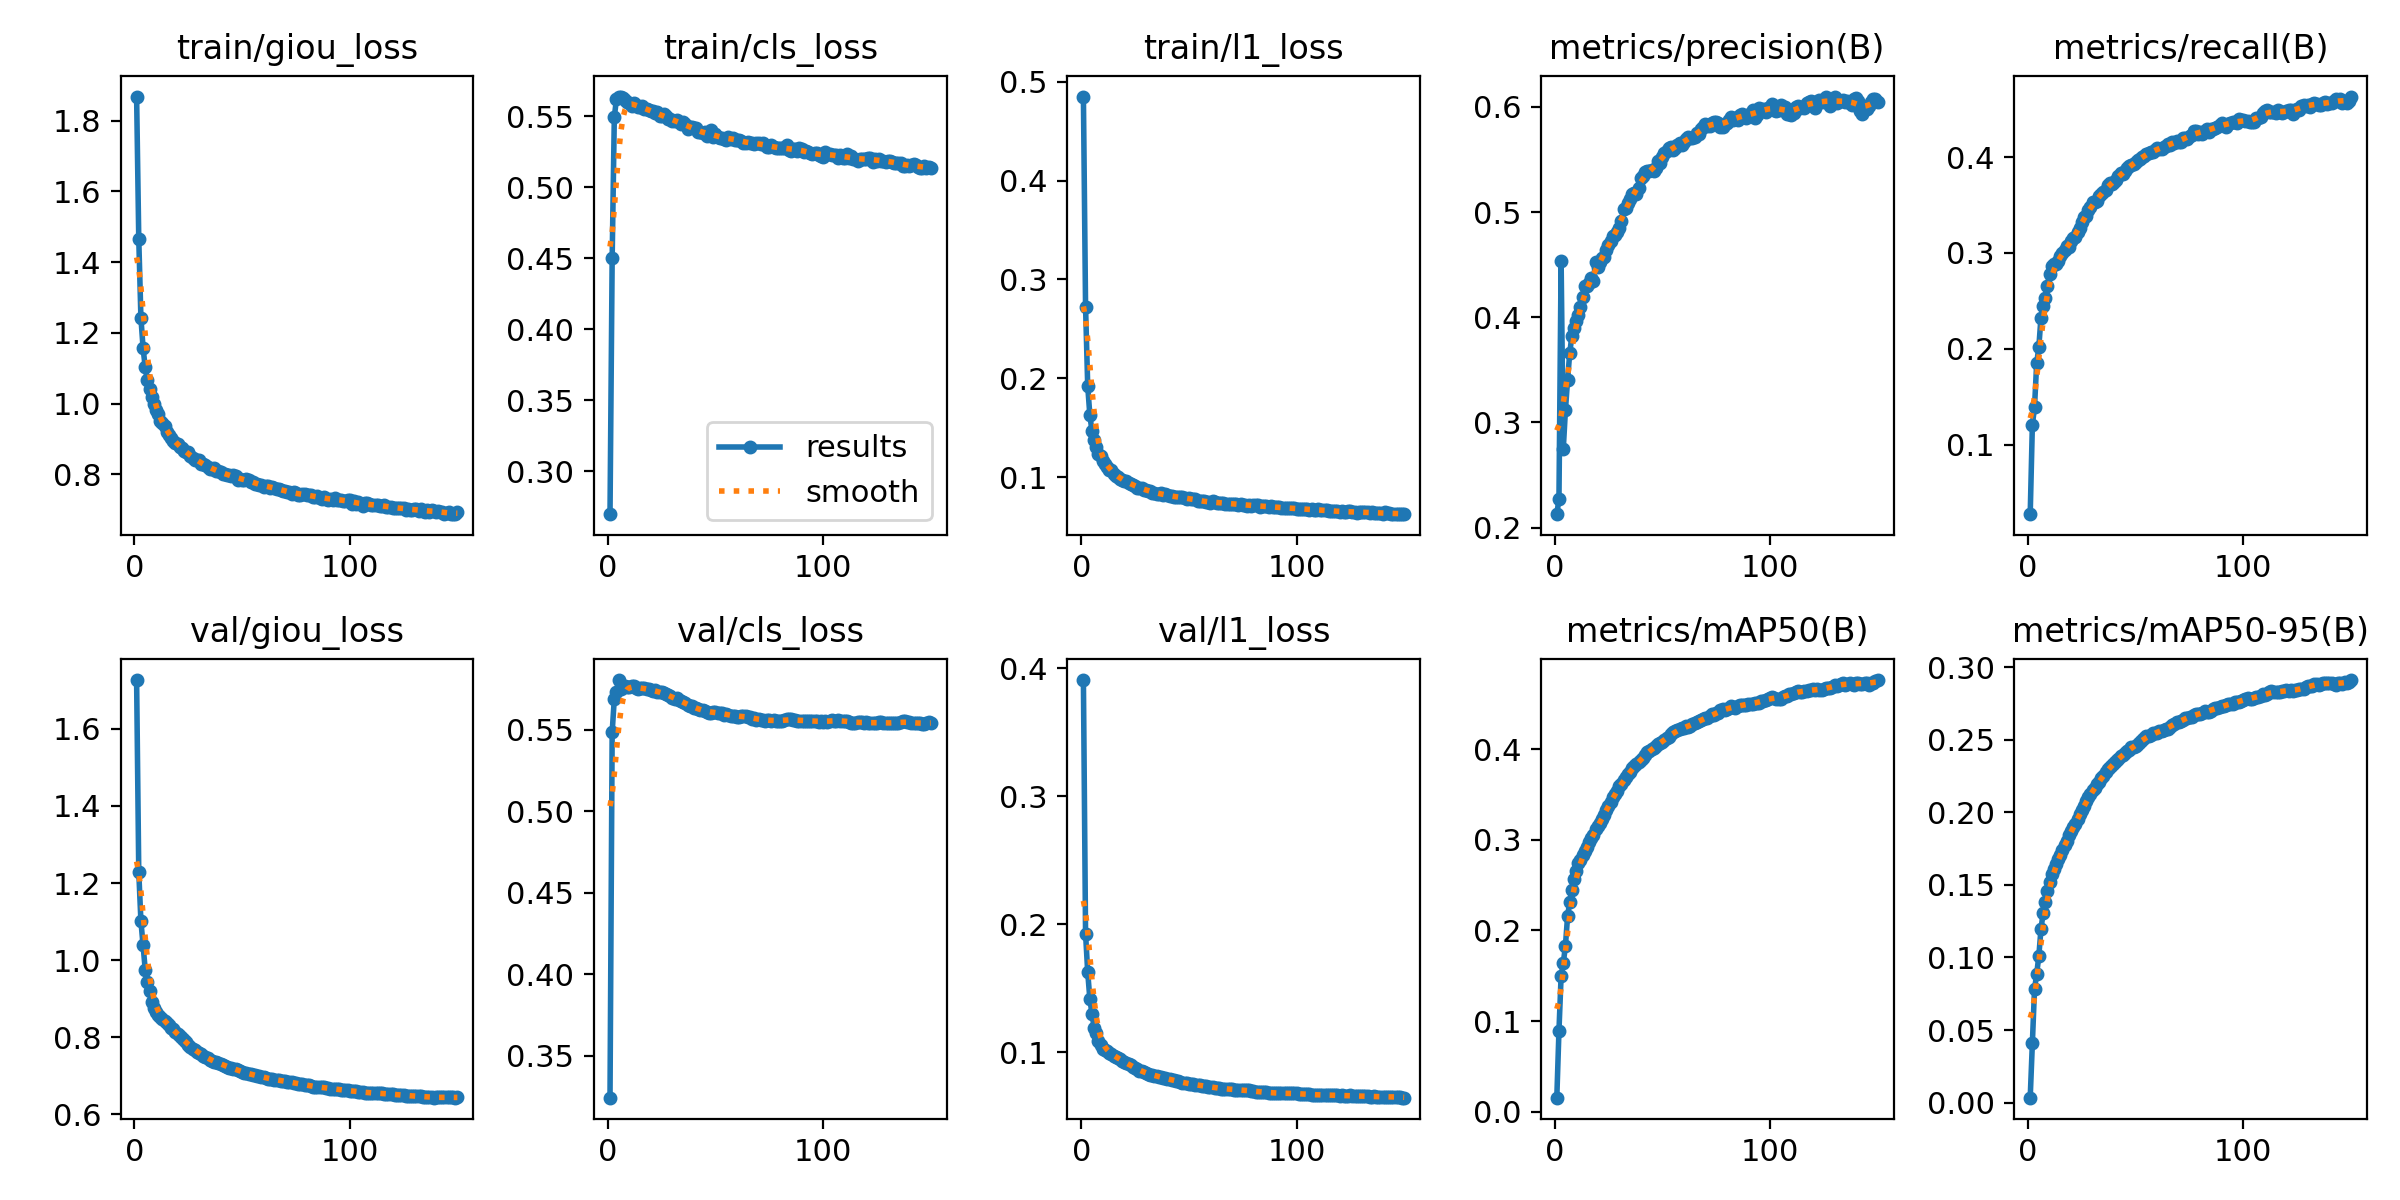

Data behind this chart, as committed beside it:
epoch, train/giou_loss, train/cls_loss, train/l1_loss, metrics/precision(B), metrics/recall(B), metrics/mAP50(B), metrics/mAP50-95(B), val/giou_loss, val/cls_loss, val/l1_loss, lr/pg0, lr/pg1, lr/pg2
1, 1.868, 0.2697, 0.4852, 0.2129, 0.02738, 0.01547, 0.00345, 1.727, 0.3242, 0.3907, 0.01923, 8.085e-05, 8.085e-05
2, 1.466, 0.4498, 0.2725, 0.2273, 0.1203, 0.08934, 0.0411, 1.229, 0.5483, 0.1927, 0.0001, 0.0001, 0.0001
3, 1.242, 0.5494, 0.1922, 0.4535, 0.1389, 0.1498, 0.07819, 1.101, 0.569, 0.1625, 0.0001, 0.0001, 0.0001
4, 1.158, 0.5623, 0.1625, 0.2747, 0.1846, 0.1636, 0.08841, 1.038, 0.5733, 0.1416, 0.0001, 0.0001, 0.0001
5, 1.102, 0.5639, 0.1463, 0.3116, 0.2015, 0.1829, 0.101, 0.9755, 0.5804, 0.1298, 0.0001, 0.0001, 0.0001
6, 1.066, 0.5633, 0.1375, 0.3402, 0.2325, 0.2153, 0.1195, 0.9427, 0.5749, 0.1192, 0.0001, 0.0001, 0.0001
7, 1.04, 0.563, 0.1307, 0.366, 0.2442, 0.2317, 0.1306, 0.9189, 0.577, 0.1151, 0.0001, 0.0001, 0.0001
8, 1.018, 0.5612, 0.1233, 0.3822, 0.2529, 0.2441, 0.1383, 0.8911, 0.5769, 0.1087, 0.0001, 0.0001, 0.0001
9, 0.9995, 0.56, 0.1211, 0.3902, 0.2659, 0.2562, 0.1457, 0.8768, 0.5761, 0.1055, 0.0001, 0.0001, 0.0001
10, 0.9808, 0.5595, 0.1158, 0.3961, 0.2778, 0.2654, 0.152, 0.865, 0.5763, 0.1027, 0.0001, 0.0001, 0.0001
11, 0.9702, 0.5573, 0.1136, 0.4025, 0.2861, 0.2738, 0.1578, 0.8572, 0.5767, 0.1015, 0.0001, 0.0001, 0.0001
12, 0.9511, 0.5597, 0.1102, 0.4101, 0.2883, 0.2781, 0.161, 0.8522, 0.5767, 0.1008, 0.0001, 0.0001, 0.0001
13, 0.9451, 0.5578, 0.1072, 0.4194, 0.2882, 0.283, 0.1646, 0.8466, 0.5757, 0.09954, 0.0001, 0.0001, 0.0001
14, 0.9356, 0.5562, 0.1072, 0.4295, 0.2913, 0.2874, 0.1676, 0.8416, 0.5751, 0.09845, 0.0001, 0.0001, 0.0001
15, 0.9188, 0.5567, 0.1027, 0.4294, 0.2969, 0.2923, 0.1706, 0.8356, 0.5754, 0.09727, 0.0001, 0.0001, 0.0001
16, 0.9112, 0.5572, 0.1013, 0.4321, 0.2997, 0.297, 0.1742, 0.8302, 0.5757, 0.09631, 0.0001, 0.0001, 0.0001
17, 0.9015, 0.5552, 0.1004, 0.4371, 0.3032, 0.3018, 0.1774, 0.8248, 0.5757, 0.09536, 0.0001, 0.0001, 0.0001
18, 0.8937, 0.5552, 0.0982, 0.4348, 0.3067, 0.3052, 0.1799, 0.82, 0.575, 0.09484, 0.0001, 0.0001, 0.0001
19, 0.8898, 0.5542, 0.09683, 0.4527, 0.3057, 0.3117, 0.1844, 0.8133, 0.5747, 0.09335, 0.0001, 0.0001, 0.0001
20, 0.8862, 0.5537, 0.09583, 0.4478, 0.3127, 0.3147, 0.1868, 0.8078, 0.5743, 0.09229, 0.0001, 0.0001, 0.0001
21, 0.8772, 0.5536, 0.09578, 0.4528, 0.316, 0.3188, 0.1896, 0.8021, 0.5738, 0.09133, 0.0001, 0.0001, 0.0001
22, 0.8733, 0.5525, 0.0941, 0.456, 0.3169, 0.323, 0.1922, 0.7966, 0.5741, 0.09068, 0.0001, 0.0001, 0.0001
23, 0.8662, 0.5527, 0.0933, 0.4577, 0.3213, 0.327, 0.1953, 0.7914, 0.5733, 0.08969, 0.0001, 0.0001, 0.0001
24, 0.8626, 0.5501, 0.09216, 0.4639, 0.3264, 0.3325, 0.1989, 0.7865, 0.5728, 0.08876, 0.0001, 0.0001, 0.0001
25, 0.8621, 0.5499, 0.09112, 0.469, 0.3323, 0.3374, 0.2017, 0.7802, 0.573, 0.08753, 0.0001, 0.0001, 0.0001
26, 0.8503, 0.5517, 0.08907, 0.4729, 0.3377, 0.3418, 0.2041, 0.7748, 0.5725, 0.08655, 0.0001, 0.0001, 0.0001
27, 0.8459, 0.5504, 0.08878, 0.4774, 0.3388, 0.3466, 0.2078, 0.7699, 0.572, 0.08561, 0.0001, 0.0001, 0.0001
28, 0.8406, 0.5481, 0.08852, 0.4783, 0.3447, 0.3509, 0.2106, 0.7661, 0.5713, 0.08505, 0.0001, 0.0001, 0.0001
29, 0.8396, 0.548, 0.08721, 0.4809, 0.3475, 0.3537, 0.2123, 0.7626, 0.5704, 0.08437, 0.0001, 0.0001, 0.0001
30, 0.8401, 0.5468, 0.08735, 0.4849, 0.3527, 0.3588, 0.2151, 0.7594, 0.5695, 0.08389, 0.0001, 0.0001, 0.0001
31, 0.829, 0.5466, 0.08612, 0.4915, 0.3527, 0.3615, 0.2168, 0.7551, 0.569, 0.08315, 0.0001, 0.0001, 0.0001
32, 0.8292, 0.5471, 0.08599, 0.5025, 0.3545, 0.3657, 0.2192, 0.751, 0.5692, 0.0825, 0.0001, 0.0001, 0.0001
33, 0.8268, 0.5458, 0.08426, 0.5036, 0.3592, 0.3687, 0.2209, 0.7476, 0.5682, 0.08223, 0.0001, 0.0001, 0.0001
34, 0.8204, 0.5447, 0.08429, 0.5085, 0.3614, 0.3723, 0.2238, 0.7445, 0.5673, 0.08172, 0.0001, 0.0001, 0.0001
35, 0.8141, 0.5458, 0.08314, 0.5125, 0.3635, 0.3744, 0.2248, 0.7416, 0.567, 0.08145, 0.0001, 0.0001, 0.0001
36, 0.8154, 0.5446, 0.08297, 0.5168, 0.366, 0.3787, 0.2277, 0.7391, 0.5663, 0.08098, 0.0001, 0.0001, 0.0001
37, 0.8191, 0.5414, 0.08409, 0.5185, 0.3713, 0.3816, 0.2298, 0.7363, 0.5653, 0.08036, 0.0001, 0.0001, 0.0001
38, 0.8084, 0.5422, 0.08176, 0.5172, 0.3728, 0.3832, 0.2309, 0.7352, 0.5644, 0.08019, 0.0001, 0.0001, 0.0001
39, 0.8093, 0.5421, 0.08277, 0.5232, 0.372, 0.3856, 0.2322, 0.7334, 0.5642, 0.07957, 0.0001, 0.0001, 0.0001
40, 0.8058, 0.5416, 0.08144, 0.5325, 0.3736, 0.3883, 0.2338, 0.7301, 0.5635, 0.07915, 0.0001, 0.0001, 0.0001
41, 0.8011, 0.5421, 0.08105, 0.5347, 0.3758, 0.3905, 0.2351, 0.7285, 0.563, 0.07889, 0.0001, 0.0001, 0.0001
42, 0.8004, 0.5388, 0.08052, 0.5382, 0.3804, 0.3933, 0.2369, 0.7254, 0.5626, 0.07819, 0.0001, 0.0001, 0.0001
43, 0.7985, 0.5387, 0.07964, 0.5386, 0.3829, 0.3964, 0.2388, 0.7237, 0.5622, 0.07809, 0.0001, 0.0001, 0.0001
44, 0.7969, 0.5383, 0.07977, 0.539, 0.3821, 0.3973, 0.2392, 0.7211, 0.5621, 0.0776, 0.0001, 0.0001, 0.0001
45, 0.7955, 0.5386, 0.08015, 0.5402, 0.385, 0.3998, 0.2408, 0.7197, 0.5615, 0.07718, 0.0001, 0.0001, 0.0001
46, 0.7969, 0.536, 0.07963, 0.5393, 0.3887, 0.4015, 0.2419, 0.7185, 0.5605, 0.07665, 0.0001, 0.0001, 0.0001
47, 0.7943, 0.5375, 0.07963, 0.5418, 0.3901, 0.4036, 0.2431, 0.7165, 0.5601, 0.07632, 0.0001, 0.0001, 0.0001
48, 0.7848, 0.5406, 0.07861, 0.5484, 0.3915, 0.4061, 0.2447, 0.7146, 0.5605, 0.07615, 0.0001, 0.0001, 0.0001
49, 0.7866, 0.5354, 0.0779, 0.5469, 0.3928, 0.4064, 0.2451, 0.7114, 0.561, 0.07557, 0.0001, 0.0001, 0.0001
50, 0.7847, 0.5372, 0.07876, 0.5527, 0.3953, 0.4075, 0.2458, 0.7096, 0.5609, 0.07524, 0.0001, 0.0001, 0.0001
51, 0.7846, 0.5355, 0.07745, 0.5557, 0.3968, 0.4101, 0.247, 0.7079, 0.5605, 0.07517, 0.0001, 0.0001, 0.0001
52, 0.7853, 0.5346, 0.07749, 0.5585, 0.398, 0.4118, 0.2483, 0.7065, 0.5602, 0.07483, 0.0001, 0.0001, 0.0001
53, 0.7828, 0.535, 0.07764, 0.5606, 0.3996, 0.4138, 0.2496, 0.705, 0.56, 0.07456, 0.0001, 0.0001, 0.0001
54, 0.7791, 0.534, 0.07597, 0.5615, 0.401, 0.4164, 0.2511, 0.7043, 0.559, 0.07423, 0.0001, 0.0001, 0.0001
55, 0.7791, 0.5336, 0.07604, 0.5586, 0.4036, 0.4183, 0.2522, 0.702, 0.5596, 0.07413, 0.0001, 0.0001, 0.0001
56, 0.7738, 0.5353, 0.07526, 0.5606, 0.4043, 0.4195, 0.2528, 0.7006, 0.5588, 0.07366, 0.0001, 0.0001, 0.0001
57, 0.7736, 0.534, 0.07562, 0.5641, 0.4054, 0.4205, 0.2532, 0.7, 0.5586, 0.07373, 0.0001, 0.0001, 0.0001
58, 0.7695, 0.5348, 0.07509, 0.566, 0.4057, 0.4219, 0.2544, 0.6992, 0.5584, 0.07348, 0.0001, 0.0001, 0.0001
59, 0.7685, 0.5336, 0.07462, 0.5636, 0.4069, 0.4231, 0.2544, 0.6968, 0.5585, 0.07315, 0.0001, 0.0001, 0.0001
60, 0.7644, 0.5336, 0.07417, 0.5664, 0.4092, 0.423, 0.2549, 0.6962, 0.5579, 0.07303, 0.0001, 0.0001, 0.0001
... 90 more rows
